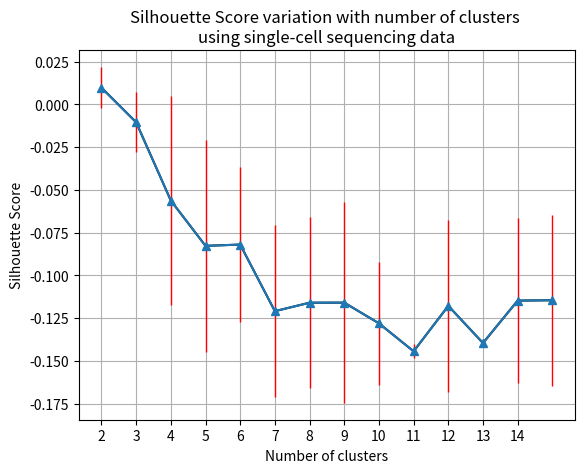

Generate this figure with matplotlib:
import matplotlib.pyplot as plt

y = (
    0.009796129721,
    -0.01043321873,
    -0.05622882224,
    -0.08271575748,
    -0.08197990399,
    -0.1209313062,
    -0.1159941332,
    -0.1159432548,
    -0.1280633738,
    -0.1444161366,
    -0.1178353527,
    -0.1395782112,
    -0.1147615488,
    -0.11454177
)

x = (
    2,
    3,
    4,
    5,
    6,
    7,
    8,
    9,
    10,
    11,
    12,
    13,
    14,
    15,
)

large_pars_std = (
    0.01215827226,
    0.0174884351,
    0.06114779544,
    0.06218118886,
    0.04512208822,
    0.05012998331,
    0.05012998331,
    0.05867380453,
    0.03607619141,
    0.004052747056,
    0.05019767933,
    0.00246034457,
    0.04826998854,
    0.04991872104
)
import numpy as np

line =plt.plot(x, y, color='k')
plt.errorbar(x, y, large_pars_std, marker='^', capthick=1,elinewidth=1, ecolor='r')
plt.setp(line,color='k')
plt.xticks(np.arange(2, 15, 1))
plt.xlabel('Number of clusters')
plt.ylabel('Silhouette Score')
plt.title('Silhouette Score variation with number of clusters \nusing single-cell sequencing data')
plt.grid(True)
plt.show()
